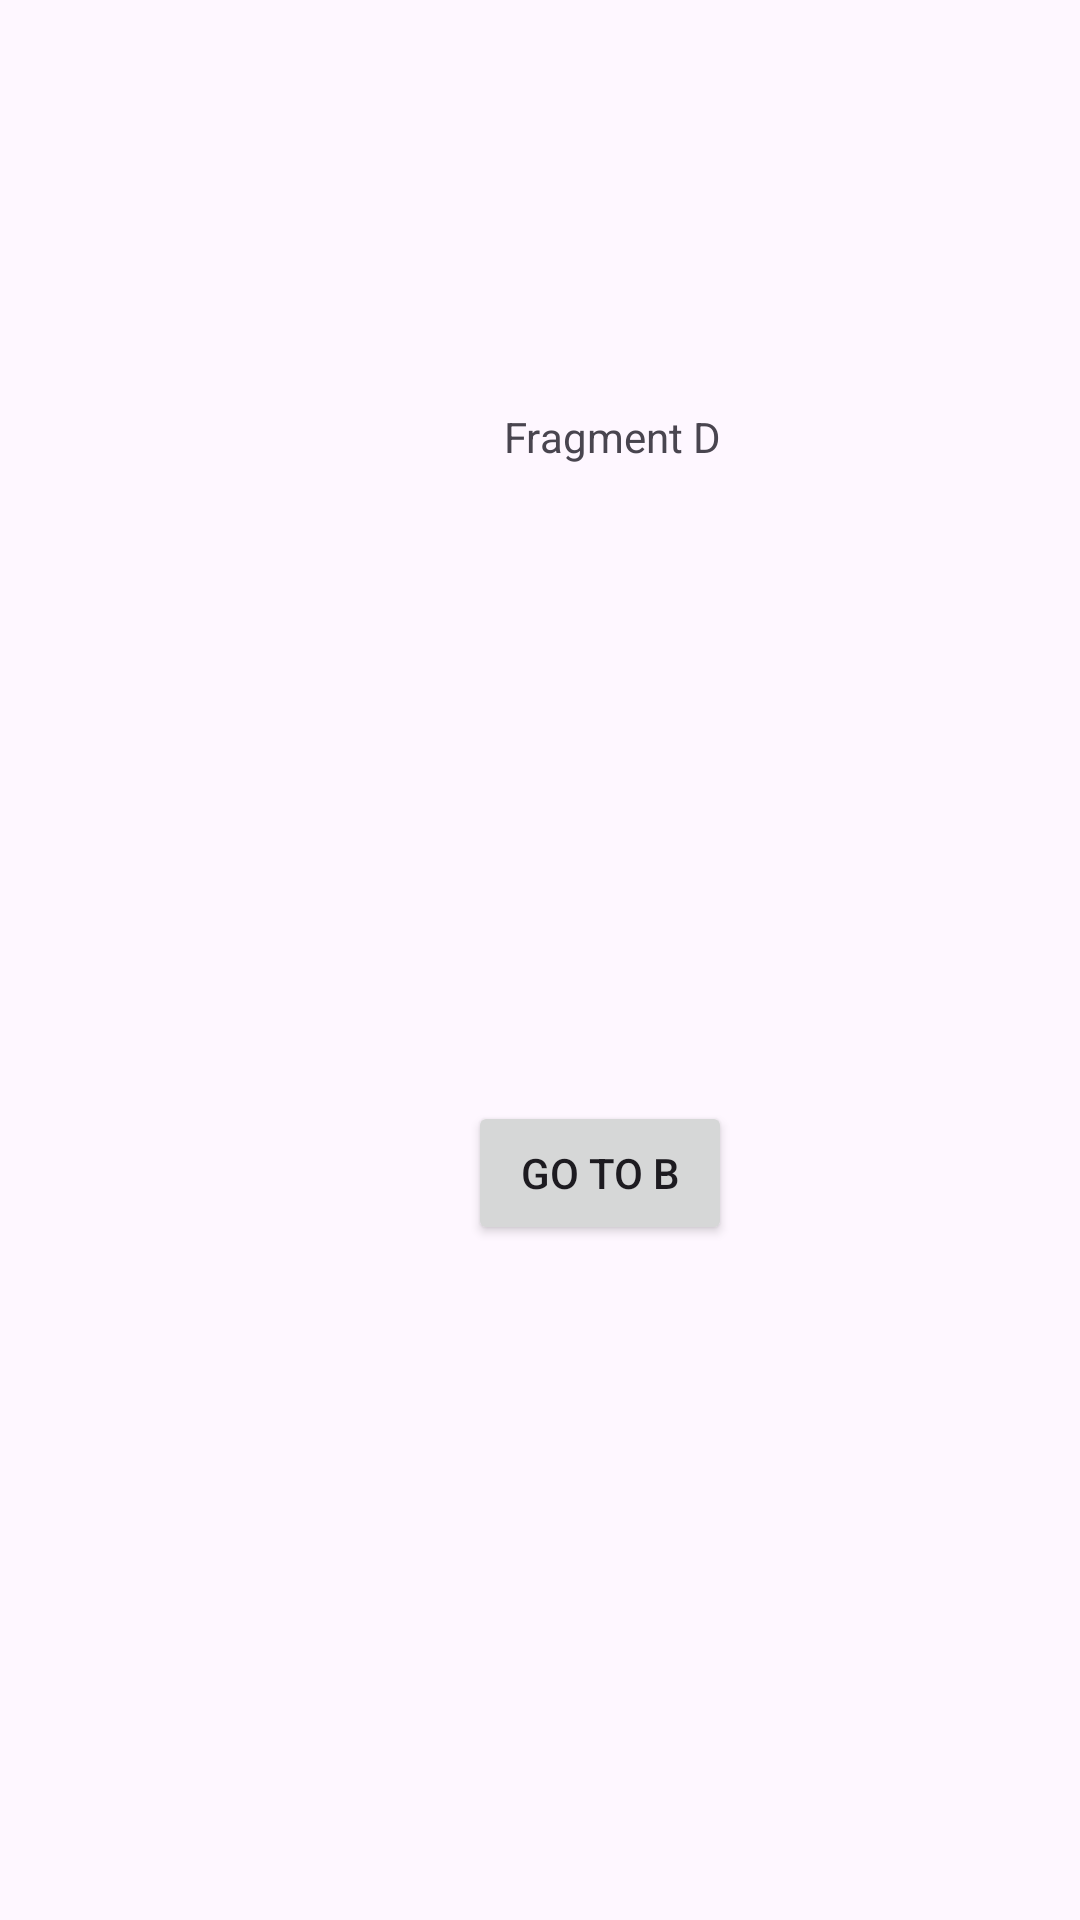

Produce the Android XML layout that renders to this screen, including the resource entries it uses.
<!-- AndroidManifest.xml: application theme Theme.Aston_Intensiv_4 -->
<!-- res/layout/fragment_fourth.xml -->
<?xml version="1.0" encoding="utf-8"?>
<androidx.constraintlayout.widget.ConstraintLayout xmlns:android="http://schemas.android.com/apk/res/android"
    xmlns:app="http://schemas.android.com/apk/res-auto"
    xmlns:tools="http://schemas.android.com/tools"
    android:layout_width="match_parent"
    android:layout_height="match_parent"
    tools:context=".FourthFragment">

    <TextView
        android:id="@+id/textView"
        android:layout_width="wrap_content"
        android:layout_height="wrap_content"
        android:layout_marginStart="168dp"
        android:layout_marginTop="136dp"
        android:text="Fragment D"
        app:layout_constraintStart_toStartOf="parent"
        app:layout_constraintTop_toTopOf="parent" />

    <Button
        android:id="@+id/go_to_b_btn"
        android:layout_width="wrap_content"
        android:layout_height="wrap_content"
        android:layout_marginStart="156dp"
        android:layout_marginTop="212dp"
        android:text="Go To B"
        app:layout_constraintStart_toStartOf="parent"
        app:layout_constraintTop_toBottomOf="@+id/textView" />

</androidx.constraintlayout.widget.ConstraintLayout>
<!-- resources referenced by this layout -->
<resources>
  <style name="Theme.Aston_Intensiv_4" parent="Base.Theme.Aston_Intensiv_4" />
  <style name="Base.Theme.Aston_Intensiv_4" parent="Theme.Material3.DayNight.NoActionBar">
          
          
      </style>
</resources>
